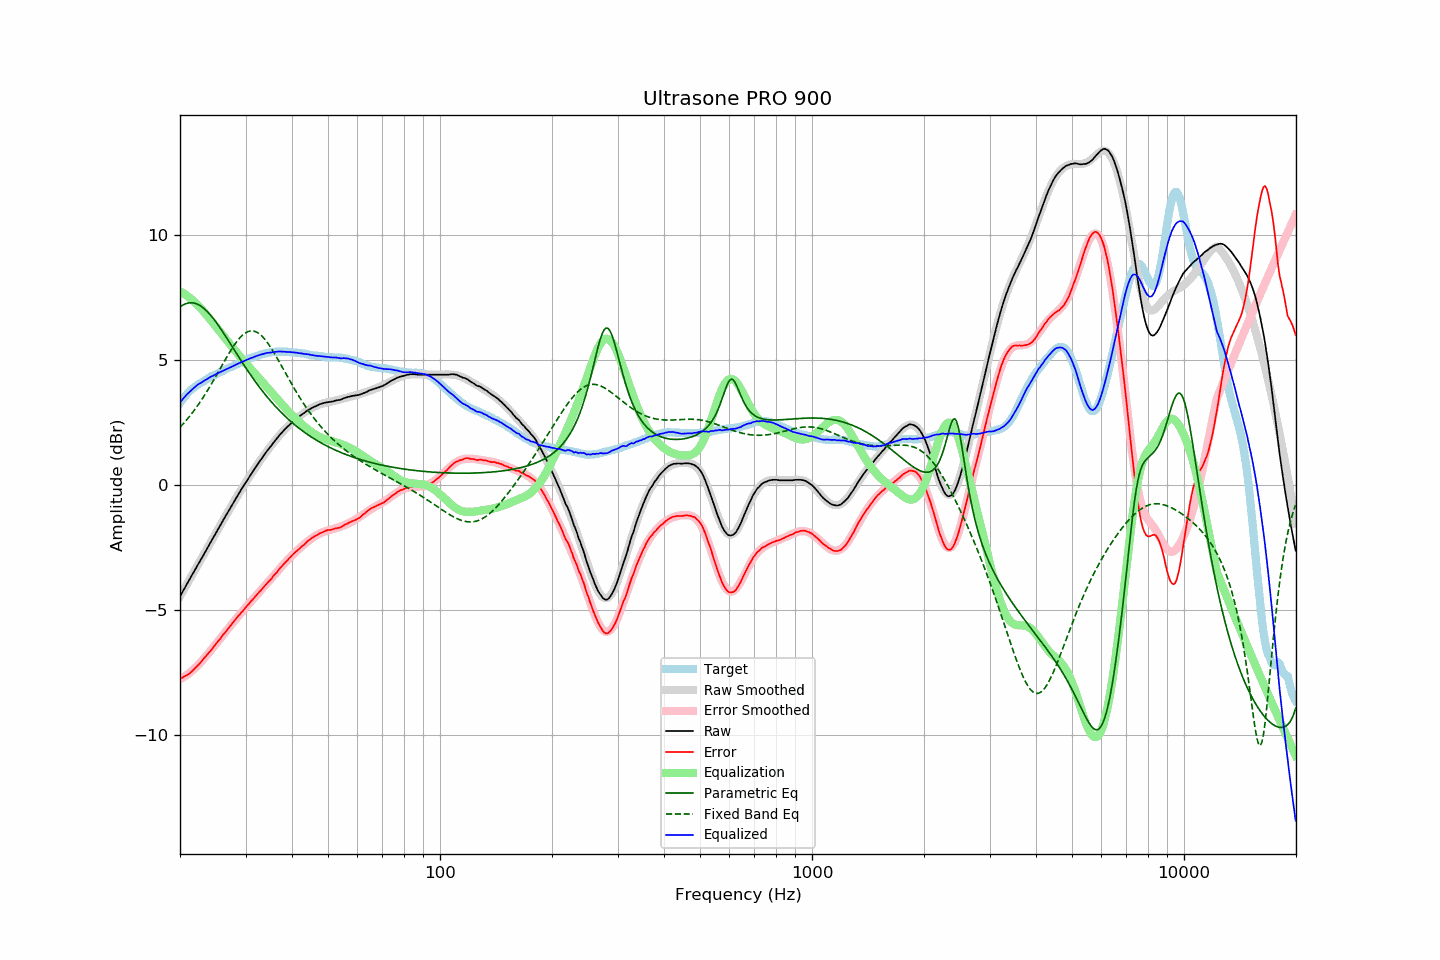

The file beside this chart, header and first rows:
frequency, raw, error, smoothed, error_smoothed, equalization, parametric_eq, fixed_band_eq, equalized_raw, equalized_smoothed, target
20.00, -4.44, -7.73, -4.44, -7.75, 7.75, 7.13, 2.32, 3.31, 3.31, 3.29
20.20, -4.33, -7.71, -4.33, -7.72, 7.72, 7.17, 2.39, 3.39, 3.39, 3.38
20.40, -4.21, -7.67, -4.21, -7.68, 7.68, 7.21, 2.46, 3.47, 3.47, 3.46
20.61, -4.10, -7.63, -4.10, -7.64, 7.64, 7.24, 2.53, 3.53, 3.54, 3.53
20.81, -3.98, -7.60, -3.99, -7.59, 7.59, 7.26, 2.60, 3.61, 3.61, 3.62
21.02, -3.87, -7.57, -3.87, -7.54, 7.54, 7.28, 2.68, 3.67, 3.67, 3.70
21.23, -3.76, -7.52, -3.76, -7.49, 7.49, 7.29, 2.76, 3.73, 3.74, 3.76
21.44, -3.64, -7.46, -3.65, -7.44, 7.44, 7.29, 2.84, 3.80, 3.80, 3.82
21.66, -3.53, -7.40, -3.53, -7.39, 7.39, 7.29, 2.92, 3.86, 3.86, 3.87
21.87, -3.42, -7.34, -3.42, -7.33, 7.33, 7.28, 3.01, 3.91, 3.91, 3.92
22.09, -3.30, -7.27, -3.31, -7.27, 7.27, 7.26, 3.10, 3.97, 3.97, 3.97
22.31, -3.19, -7.21, -3.19, -7.21, 7.21, 7.23, 3.19, 4.02, 4.02, 4.02
22.54, -3.08, -7.14, -3.08, -7.14, 7.14, 7.20, 3.28, 4.06, 4.06, 4.06
22.76, -2.97, -7.07, -2.97, -7.07, 7.07, 7.16, 3.37, 4.10, 4.10, 4.10
22.99, -2.86, -6.99, -2.85, -6.99, 6.99, 7.11, 3.47, 4.13, 4.14, 4.13
23.22, -2.74, -6.91, -2.74, -6.92, 6.92, 7.06, 3.57, 4.18, 4.18, 4.17
23.45, -2.63, -6.84, -2.63, -6.84, 6.84, 7.00, 3.67, 4.21, 4.22, 4.21
23.69, -2.51, -6.76, -2.51, -6.77, 6.77, 6.94, 3.78, 4.25, 4.25, 4.25
23.92, -2.40, -6.69, -2.40, -6.69, 6.69, 6.87, 3.88, 4.29, 4.29, 4.29
24.16, -2.28, -6.62, -2.29, -6.61, 6.61, 6.80, 3.99, 4.33, 4.32, 4.34
24.40, -2.17, -6.54, -2.17, -6.53, 6.53, 6.72, 4.10, 4.36, 4.36, 4.37
24.65, -2.06, -6.45, -2.06, -6.45, 6.45, 6.64, 4.21, 4.39, 4.39, 4.39
24.89, -1.95, -6.37, -1.95, -6.37, 6.37, 6.56, 4.32, 4.42, 4.43, 4.42
25.14, -1.83, -6.29, -1.83, -6.29, 6.29, 6.47, 4.43, 4.46, 4.46, 4.46
25.39, -1.72, -6.21, -1.72, -6.21, 6.21, 6.38, 4.55, 4.49, 4.49, 4.49
25.65, -1.61, -6.14, -1.61, -6.13, 6.13, 6.28, 4.66, 4.52, 4.52, 4.53
25.91, -1.49, -6.04, -1.49, -6.05, 6.05, 6.19, 4.78, 4.56, 4.56, 4.55
26.16, -1.38, -5.96, -1.38, -5.97, 5.97, 6.09, 4.89, 4.59, 4.59, 4.58
26.43, -1.27, -5.89, -1.27, -5.89, 5.89, 5.99, 5.00, 4.61, 4.62, 4.62
26.69, -1.16, -5.81, -1.16, -5.81, 5.81, 5.89, 5.11, 4.64, 4.65, 4.65
26.96, -1.05, -5.73, -1.05, -5.72, 5.72, 5.79, 5.22, 4.67, 4.68, 4.68
27.23, -0.94, -5.65, -0.94, -5.64, 5.64, 5.69, 5.33, 4.70, 4.71, 4.71
27.50, -0.83, -5.57, -0.83, -5.57, 5.57, 5.59, 5.43, 4.73, 4.74, 4.74
27.77, -0.72, -5.48, -0.72, -5.49, 5.49, 5.49, 5.53, 4.77, 4.77, 4.76
28.05, -0.61, -5.41, -0.61, -5.41, 5.41, 5.39, 5.63, 4.80, 4.80, 4.80
28.33, -0.50, -5.32, -0.50, -5.33, 5.33, 5.28, 5.72, 4.83, 4.83, 4.82
28.62, -0.39, -5.24, -0.40, -5.25, 5.25, 5.18, 5.80, 4.86, 4.86, 4.85
28.90, -0.29, -5.18, -0.29, -5.18, 5.18, 5.08, 5.88, 4.89, 4.89, 4.89
29.19, -0.18, -5.09, -0.18, -5.10, 5.10, 4.98, 5.95, 4.92, 4.91, 4.91
29.48, -0.08, -5.04, -0.08, -5.02, 5.02, 4.88, 6.01, 4.94, 4.94, 4.96
29.78, 0.02, -4.95, 0.02, -4.95, 4.95, 4.78, 6.06, 4.97, 4.97, 4.97
30.08, 0.13, -4.87, 0.13, -4.87, 4.87, 4.69, 6.10, 5.00, 5.00, 5.00
30.38, 0.23, -4.80, 0.23, -4.80, 4.80, 4.59, 6.13, 5.03, 5.03, 5.03
30.68, 0.33, -4.73, 0.33, -4.73, 4.73, 4.50, 6.16, 5.06, 5.05, 5.06
30.99, 0.43, -4.65, 0.43, -4.65, 4.65, 4.40, 6.17, 5.08, 5.08, 5.08
31.30, 0.52, -4.58, 0.52, -4.58, 4.58, 4.31, 6.17, 5.10, 5.11, 5.10
31.61, 0.62, -4.51, 0.62, -4.51, 4.51, 4.22, 6.16, 5.13, 5.13, 5.13
31.93, 0.72, -4.43, 0.72, -4.44, 4.44, 4.13, 6.14, 5.15, 5.15, 5.15
32.24, 0.81, -4.36, 0.81, -4.36, 4.36, 4.04, 6.11, 5.17, 5.18, 5.17
32.57, 0.91, -4.29, 0.91, -4.29, 4.29, 3.96, 6.07, 5.20, 5.20, 5.20
32.89, 1.00, -4.22, 1.00, -4.22, 4.22, 3.87, 6.02, 5.22, 5.22, 5.22
33.22, 1.09, -4.15, 1.09, -4.15, 4.15, 3.79, 5.96, 5.24, 5.24, 5.24
33.55, 1.18, -4.08, 1.18, -4.08, 4.08, 3.71, 5.89, 5.26, 5.25, 5.26
33.89, 1.27, -4.00, 1.27, -4.00, 4.00, 3.63, 5.82, 5.27, 5.27, 5.27
34.23, 1.36, -3.93, 1.35, -3.93, 3.93, 3.55, 5.73, 5.29, 5.29, 5.29
34.57, 1.44, -3.86, 1.44, -3.86, 3.86, 3.47, 5.65, 5.30, 5.30, 5.30
34.92, 1.52, -3.79, 1.53, -3.78, 3.78, 3.40, 5.55, 5.30, 5.31, 5.31
35.27, 1.60, -3.73, 1.61, -3.71, 3.71, 3.32, 5.45, 5.31, 5.32, 5.33
35.62, 1.69, -3.63, 1.69, -3.64, 3.64, 3.25, 5.35, 5.32, 5.33, 5.32
35.97, 1.77, -3.56, 1.77, -3.56, 3.56, 3.18, 5.24, 5.33, 5.33, 5.33
... 635 more rows
